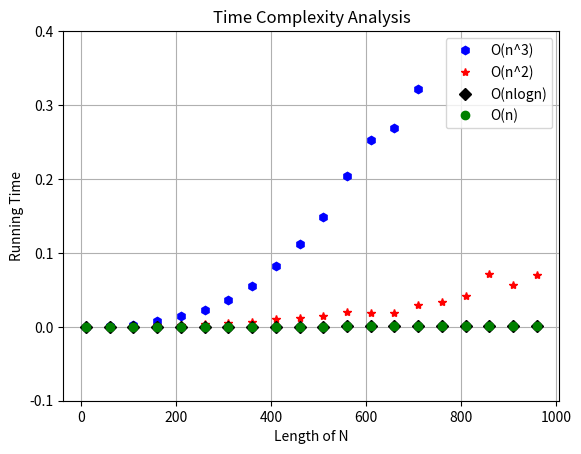

Recreate this plot in Python.
#This Function has been used in all 4 programs to find running times for the different
#algorithms and the resulting graphs have been saved.

def timeTester():
	import random
	import matplotlib.pyplot as plt
	import time

	times1 = []
	times2 = []
	times3 = []
	times4 = []
	n_values = []

	for n in range(10, 1000, 50):
		arr = [random.randrange(1000) for i in range(n)]

		start1 = time.time()
		i, j, ijsum = bfMaximalArrayCubic(arr)
		end1 = time.time()

		start2 = time.time()
		i, j, ijsum = bfMaximalArrayQuad(arr)
		end2 = time.time()

		start3 = time.time()
		max_sum = dcMaxSum(arr, 0, len(arr)) #function to test
		end3 = time.time()

		start4 = time.time()
		i, j, max_sum = subarrayMax(arr)
		end4 = time.time()

		n_values.append(n)
		times1.append(end1-start1)
		times2.append(end2-start2)
		times3.append(end3-start3)
		times4.append(end4-start4)

	plt.xlabel("Length of N")
	plt.ylabel("Running Time")
	plt.plot(n_values, times1, 'h', color = "blue", label = "O(n^3)")  	#graphing Cubic
	plt.plot(n_values, times2, '*', color = "red", label = "O(n^2)")   	#graphing Quadratic
	plt.plot(n_values, times3, 'D', color = "black", label = "O(nlogn)")   #graphing Linearithmic
	plt.plot(n_values, times3, 'o', color = "green", label = "O(n)")   	#graphing Linear
	plt.grid()
	plt.ylim(-0.1, 0.4)
	plt.legend()
	plt.show()
	plt.title("Time Complexity Analysis")



def prefixSum(arr):
	prefix_sum = []

	for i in range(len(arr)):
		if(i == 0):
			prefix_sum.append(arr[i])
		else:
			prefix_sum.append(prefix_sum[i-1] + arr[i])

	return prefix_sum
	

def bfMaximalArrayQuad(arr):
	max_sum, max_i, max_j = 0, 0, 0

	prefix_sum = prefixSum(arr)
	#print("Prefix Sum:\n",prefix_sum)

	for i in range(len(arr)):
		for j in range(i, len(arr)):
			cur_sum = max(prefix_sum[j] - prefix_sum[i] + arr[i],0)	
			#print(i,j, cur_sum, prefix_sum[j], prefix_sum[i], arr[i])
			if(cur_sum > max_sum):
				max_sum = cur_sum
				max_i, max_j = i,j

	return max_i, max_j+1, max_sum 



def suffixMax(arr):
	suffix_max = []
	suffix_max.append(max(arr[0],0))
	for i in range(1, len(arr)):
		suffix_max.append(max(suffix_max[i-1] + arr[i],0))
	
	return suffix_max


def subarrayMax(arr):
	suffix_max = suffixMax(arr)
	#print("Suffix Array:\n",suffix_max)

	max_sum, from_ind, to_ind = 0, 0, 0

	for i in range(len(arr)):
		max_sum = max(max_sum, suffix_max[i])
		if(suffix_max[i] == 0):
			from_ind = i

		if(suffix_max[i] == max_sum):
			to_ind = i
		
	return from_ind, to_ind, max_sum


def dcMaxSum(arr, low, high):
    if(low == high):	#base case, only one element
        return arr[0]
    
    else:	#finding maximum of all 3 possible combinations
        mid = (low+high)//2
        return max(	dcMaxSum(arr,low, mid),
					dcMaxSum(arr, mid+1, high),
                    dcMiddleSum(arr, low, mid, high))


def dcMiddleSum(arr, low, mid, high):	#finding the middle sum
	max_sum, left_sum = 0, 0
	for i in range(mid, low-1, -1):	#finding the maximum sum of left subarray
		max_sum = max_sum + arr[i]

		if(max_sum > left_sum):
			left_sum = max_sum

	max_sum, right_sum = 0, 0
	for i in range(mid+1, high):	#finding the maximum sum of right subarray
		max_sum = max_sum + arr[i]

		if(max_sum > right_sum):
			right_sum = max_sum
	
	return left_sum + right_sum		#adding the 2 as max sum of the sub array


def bfMaximalArrayCubic(arr):
	max_sum = 0
	max_i,max_j = 0,0

	for i in range(len(arr)):
		j = i
		for j in range(len(arr)+1):
			sub = arr[i:j]
			cur_sum = sum(sub)
			if(cur_sum > max_sum):
				max_sum = cur_sum
				max_i, max_j = i,j
	return max_i, max_j, max_sum


if __name__ == "__main__":
	timeTester()